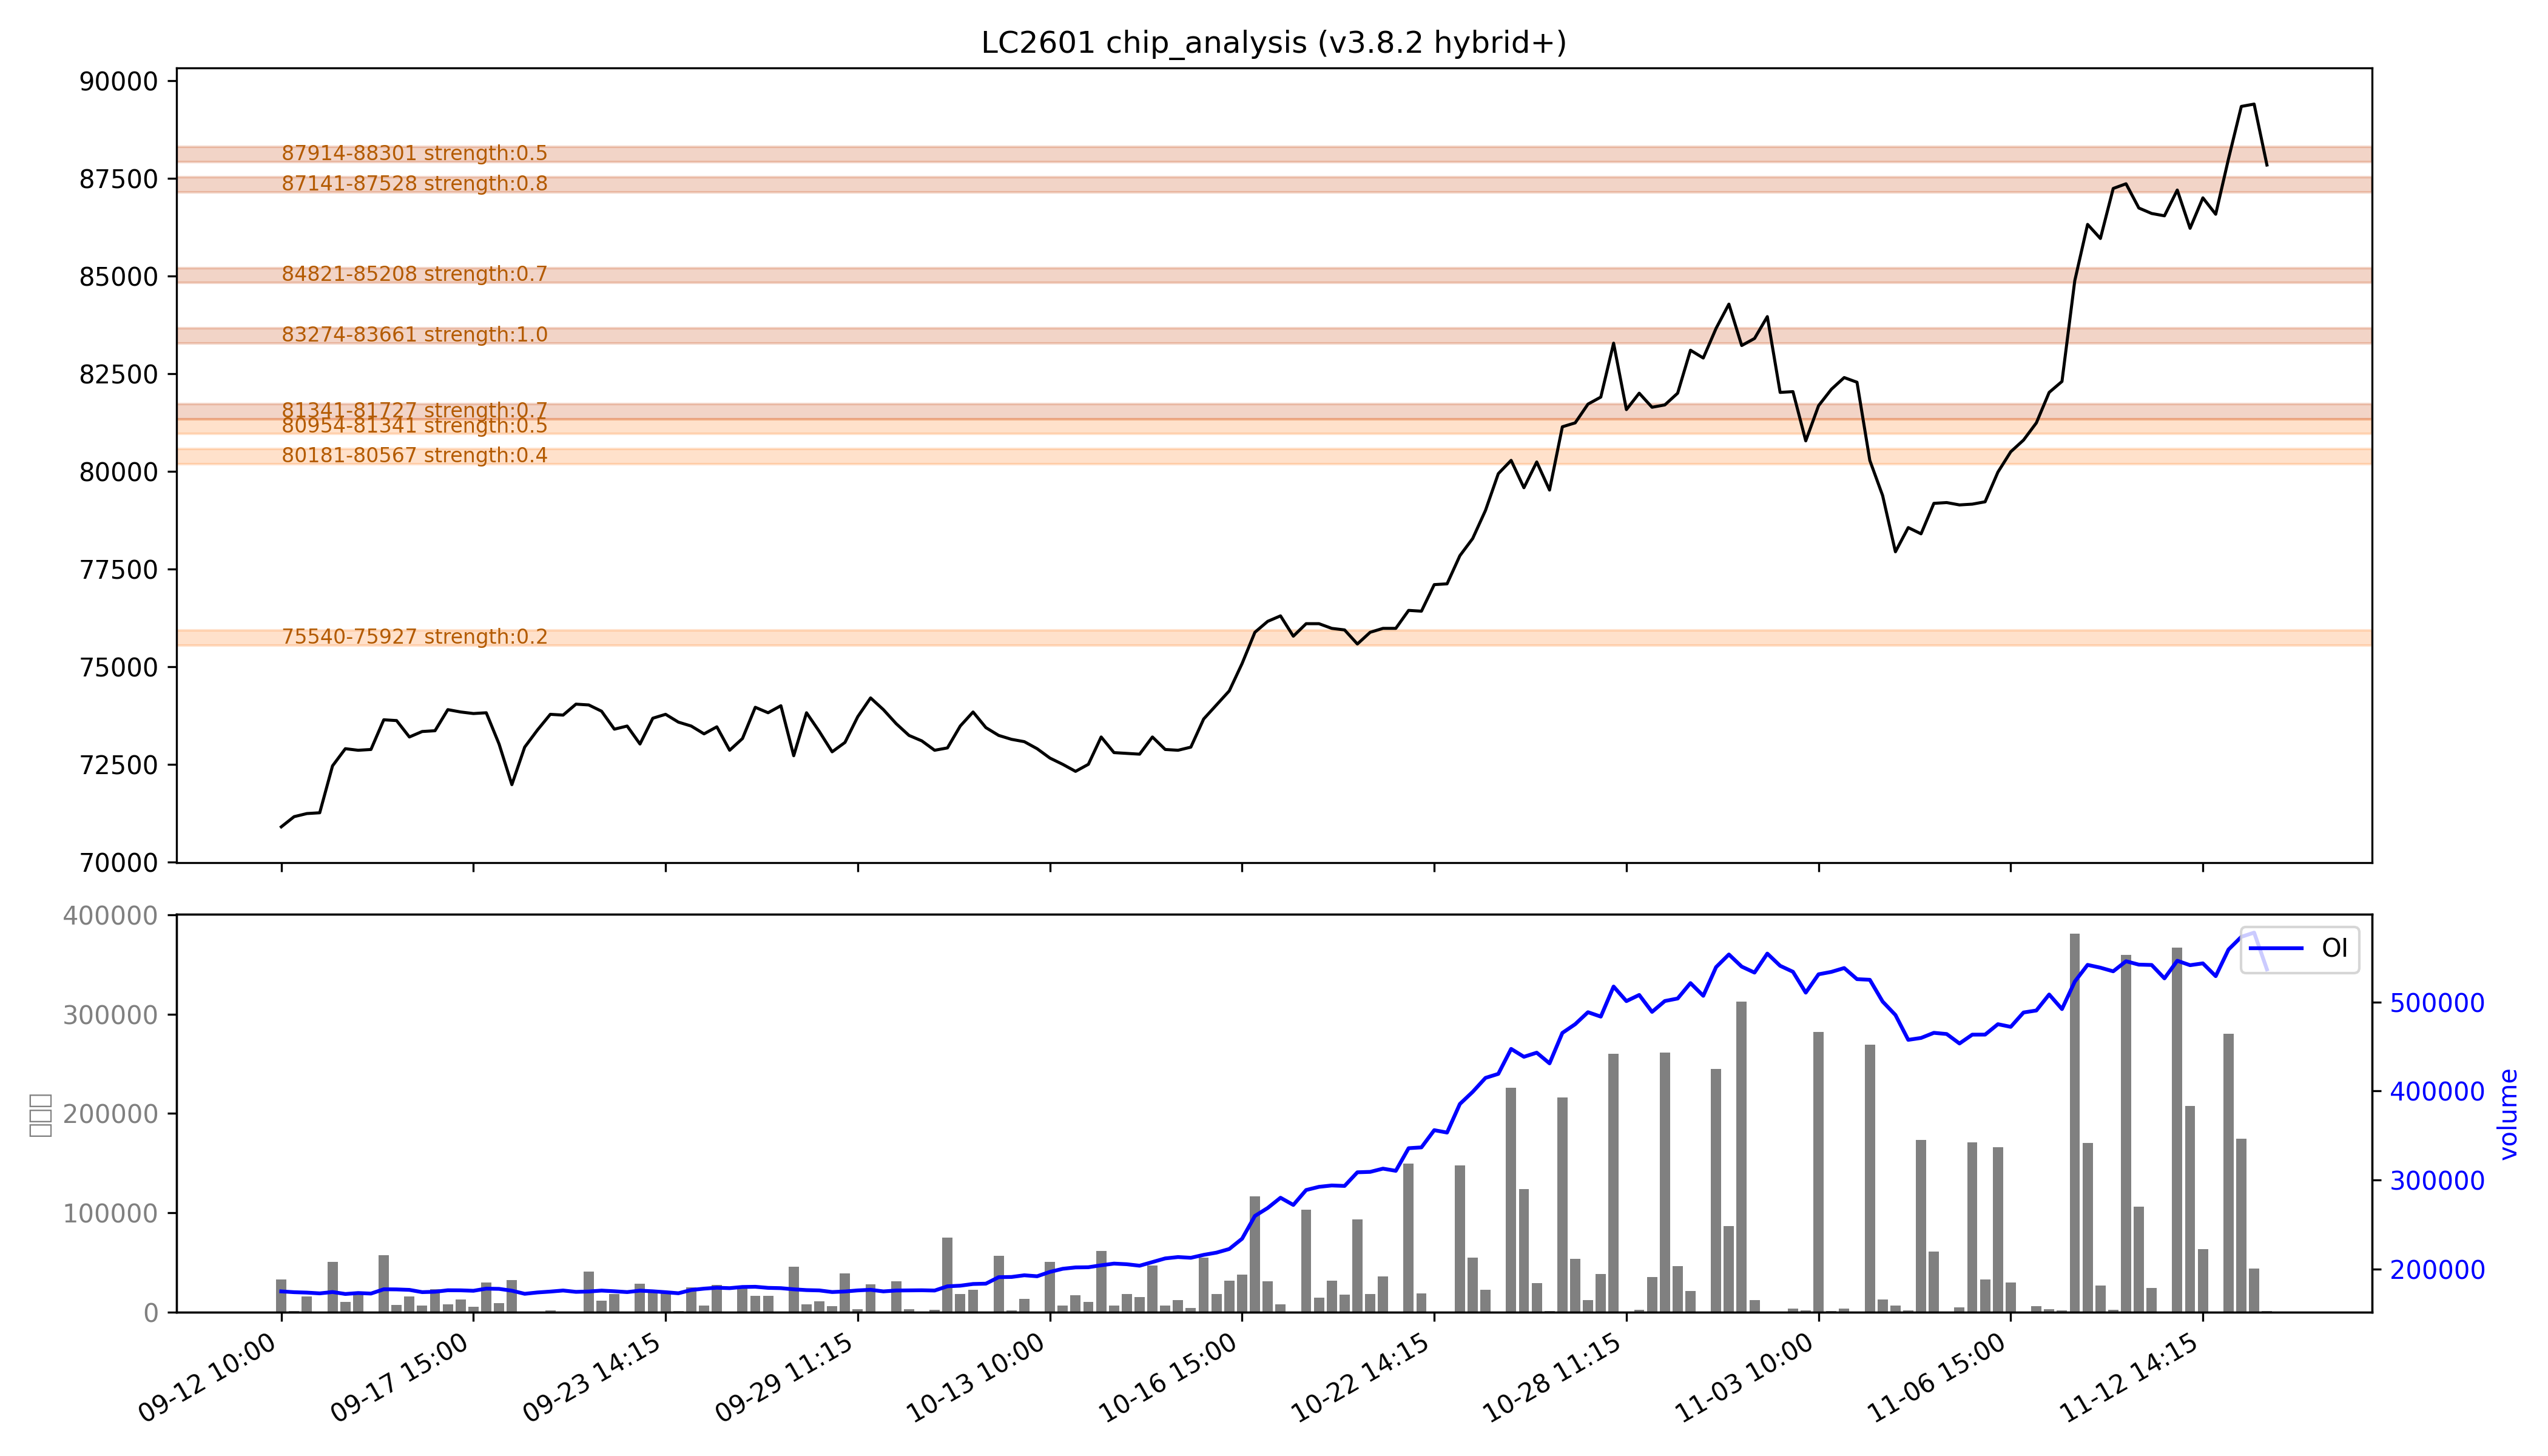

The data file committed next to this chart (first rows):
low, high, recent_strength, all_strength, avg_strength, persistent, zone_type
75540, 75927, 0.0, 0.3, 0.2, False, 短期区
80181, 80567, 0.4, 0.4, 0.4, False, 短期区
80954, 81341, 0.5, 0.5, 0.5, False, 短期区
81341, 81727, 0.7, 0.7, 0.7, True, 持久区
83274, 83661, 强：1.0, 强：1.0, 强：1.0, True, 持久区
84821, 85208, 0.7, 0.7, 0.7, True, 持久区
87141, 87528, 强：0.8, 强：0.8, 强：0.8, True, 持久区
87914, 88301, 0.5, 0.5, 0.5, True, 持久区
